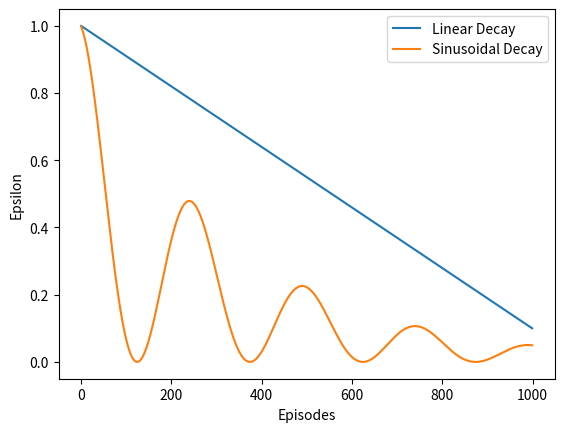

The script that saved this image:
import math
import numpy as np
import matplotlib.pyplot as plt

def oc_eps(eps_min, eps_start, num_steps, eps_decay):
    eps = eps_min + (eps_start - eps_min) * math.exp(-num_steps / eps_decay)
    return eps

def lin_eps(eps_start, eps_end, t, N):
    eps = eps_start + min(t / N, eps_start) * (eps_end - eps_start)
    return eps

def exp_eps(eps_start, eps_end, t, eps_decay, N):
    eps = eps_start + (min(t / N, eps_start) * (eps_end - eps_start)) 
    return eps ** eps_decay
    #return eps_start * decay ** t * (1/2) * (1/ N)



def sin_eps(eps_start, decay, i_episode, m, N):
    return eps_start * decay ** i_episode * (1/2) * (1 + math.cos((2*math.pi * i_episode * m) / N))

exp = 3
decay = 0.997
N = 10**exp
m = 4    
eps_start=1.0
eps_min=0.1
eps_decay=int(1e6)

linear = np.array([])
sinusoidal = np.array([])


for n in range(N):
    eps = oc_eps(eps_min, eps_start, n + 1, eps_decay)
    linear = np.append(linear, lin_eps(eps_start, eps_min, n+1, N))
    sinusoidal = np.append(sinusoidal, sin_eps(eps_start, decay, n + 1, m, N))

    
    
plt.plot(linear, label="Linear Decay")
plt.plot(sinusoidal, label="Sinusoidal Decay")
plt.xlabel("Episodes")
plt.ylabel("Epsilon")
plt.legend()
plt.savefig("epsilon_decay")